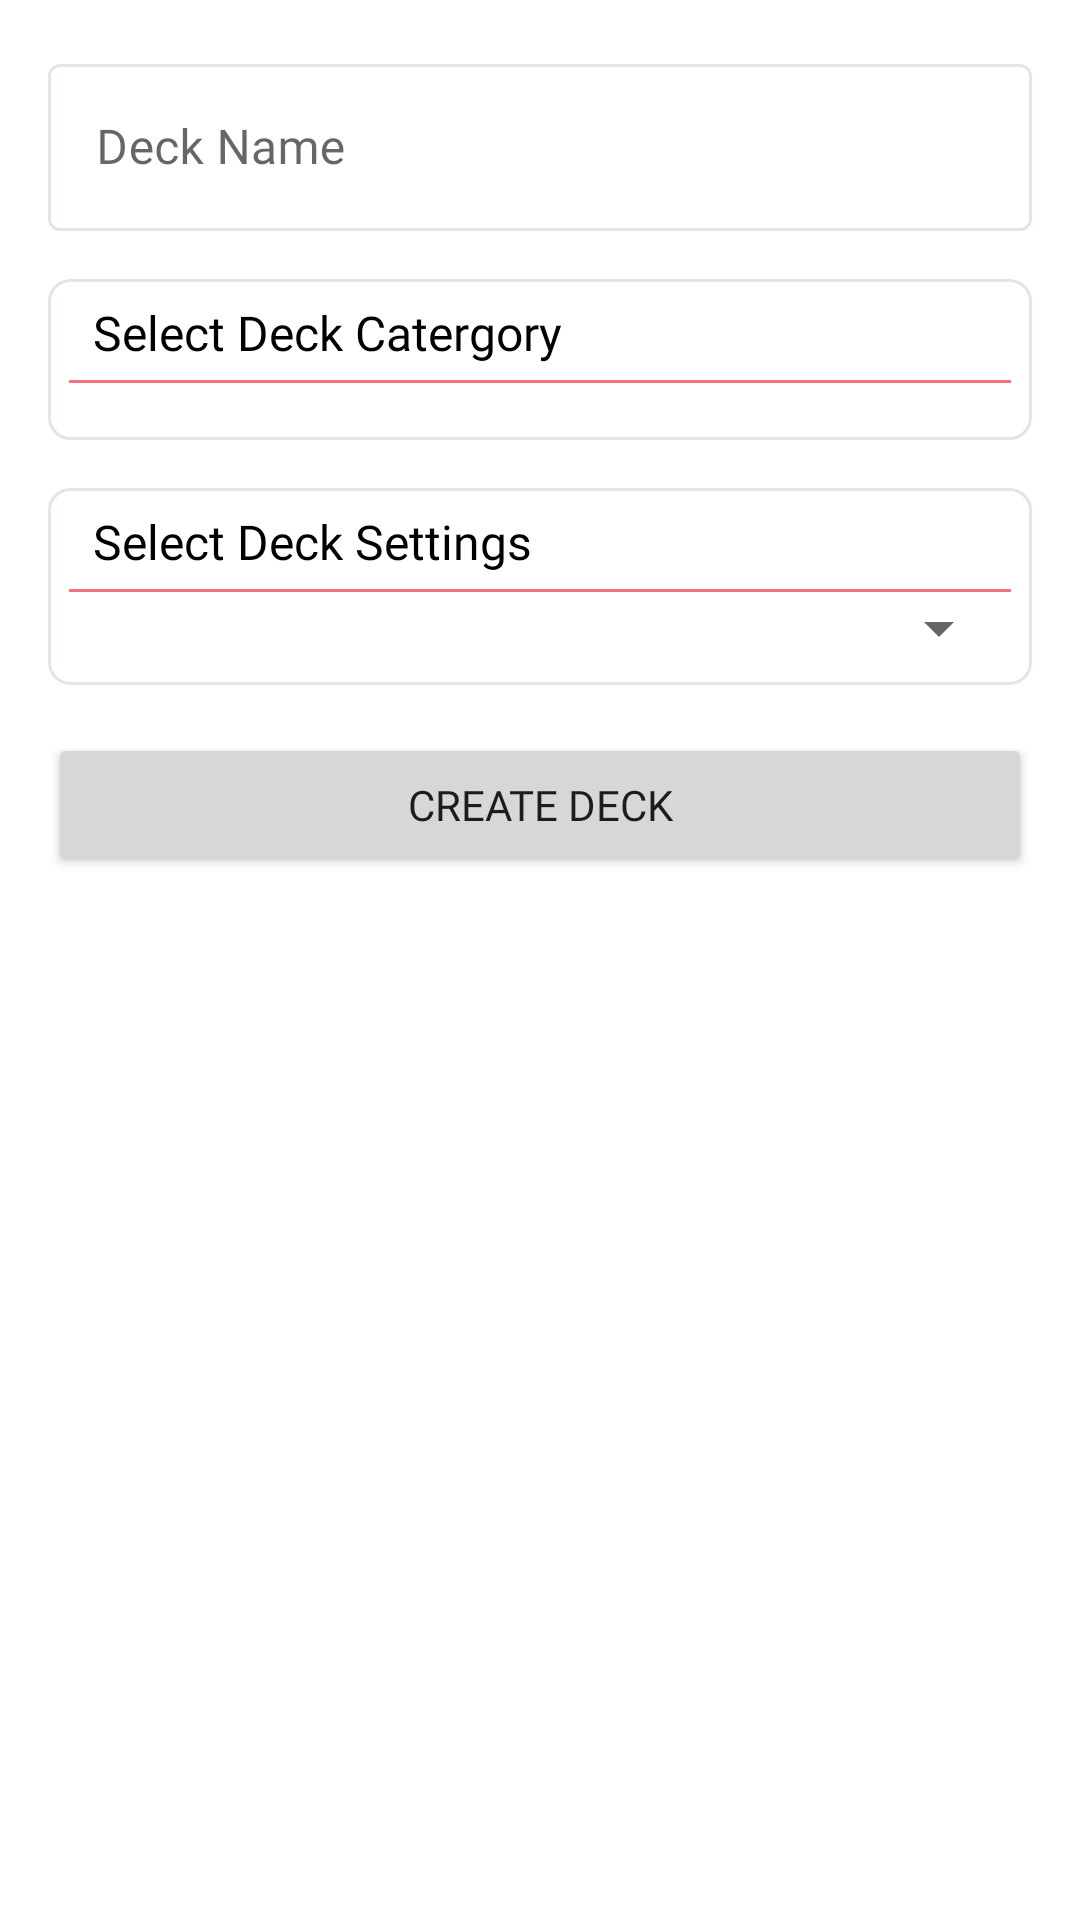

The Android layout XML behind this screen, and the referenced resources:
<!-- AndroidManifest.xml: application theme Theme.FlashCards -->
<!-- res/layout/fragment_new_deck.xml -->
<?xml version="1.0" encoding="utf-8"?>
<LinearLayout xmlns:android="http://schemas.android.com/apk/res/android"
    xmlns:app="http://schemas.android.com/apk/res-auto"
    xmlns:tools="http://schemas.android.com/tools"
    android:layout_width="match_parent"
    android:layout_height="match_parent"
    android:orientation="vertical"
    style="@style/linearLayoutWithPadding">

    
    <com.google.android.material.textfield.TextInputLayout
        android:layout_width="match_parent"
        android:layout_height="wrap_content"
        android:hint="Deck Name"
        style="?attr/textInputOutlinedStyle"
        android:layout_marginBottom="16dp"
        app:boxStrokeColor="@color/s_soft_grey"
        >

        <com.google.android.material.textfield.TextInputEditText
            android:id="@+id/deckNameInputBox"
            android:layout_width="match_parent"
            android:layout_height="wrap_content"
            android:fontFamily="@font/raleway"/>

    </com.google.android.material.textfield.TextInputLayout>

    
    <LinearLayout
        android:layout_width="match_parent"
        android:layout_height="wrap_content"
        android:background="@drawable/button_round_bordered"
        android:orientation="vertical"
        android:layout_marginBottom="16dp">

        <TextView
            android:layout_width="match_parent"
            android:layout_height="wrap_content"
            android:text="Select Deck Catergory"
            style="@style/FlashCardListSeperatorTextViewStyle"/>


        <HorizontalScrollView
            android:layout_width="match_parent"
            android:layout_height="wrap_content"
            android:paddingTop="6dp"
            android:paddingBottom="6dp">

            <com.google.android.material.chip.ChipGroup
                android:id="@+id/ned_deck_chip_group"
                android:layout_width="match_parent"
                android:layout_height="wrap_content"
                app:singleLine="true"
                app:singleSelection="true">
            </com.google.android.material.chip.ChipGroup>


        </HorizontalScrollView>

    </LinearLayout>

    
    <LinearLayout
        android:layout_width="match_parent"
        android:layout_height="wrap_content"
        android:background="@drawable/button_round_bordered"
        android:orientation="vertical"
        android:layout_marginBottom="16dp">

        <TextView
            android:layout_width="match_parent"
            android:layout_height="wrap_content"
            android:text="Select Deck Settings"
            style="@style/FlashCardListSeperatorTextViewStyle"
            android:background="@drawable/list_separator"/>


            <Spinner
                android:id="@+id/settings_spinner"
                android:layout_width="match_parent"
                android:layout_height="wrap_content"
                android:inputType="none"
                android:paddingTop="6dp"
                android:paddingBottom="6dp"
                />

    </LinearLayout>

   <Button
       android:id="@+id/createDeckBtn"
       android:layout_width="match_parent"
       android:layout_height="wrap_content"
       android:text="Create Deck"
       android:gravity="center"
       android:layout_gravity="center"/>
</LinearLayout>
<!-- resources referenced by this layout -->
<resources>
  <color name="s_soft_grey">#FFE9E3E3</color>
  <!-- drawable button_round_bordered (drawable) -->
  <?xml version="1.0" encoding="utf-8"?>
  <shape xmlns:android="http://schemas.android.com/apk/res/android">
      <solid android:color="#ffffffff"/>
  
      <stroke android:width="1dp"
          android:color="@color/s_soft_grey"
          />
  
      <padding android:left="7dp"
          android:top="7dp"
          android:right="7dp"
          android:bottom="7dp"
          />
  
      <corners android:bottomRightRadius="7dp"
          android:bottomLeftRadius="7dp"
          android:topLeftRadius="7dp"
          android:topRightRadius="7dp"/>
  </shape>
  <!-- drawable list_separator (drawable) -->
  <layer-list xmlns:android="http://schemas.android.com/apk/res/android">
  
      <item>
          <shape android:shape="rectangle" >
              <solid android:color="@color/white" />
          </shape>
      </item>
  
      <item android:top="-2dp" android:right="-2dp" android:left="-2dp">
          <shape>
              <solid android:color="@android:color/transparent" />
              <stroke
                  android:width="1dp"
                  android:color="@color/s_red" />
          </shape>
      </item>
  
  </layer-list>
  <style name="FlashCardListSeperatorTextViewStyle">
          <item name="android:textAllCaps">false</item>
  
          
          <item name="android:layout_width">match_parent</item>
          <item name="android:layout_height">wrap_content</item>
          <item name="android:textStyle">normal</item>
          <item name="android:textColor">@color/black</item>
          <item name="android:textSize">16sp</item>
          <item name="android:gravity">center_vertical</item>
          <item name="android:paddingLeft">8dip</item>
          <item name="android:background">@drawable/list_separator</item>
          <item name="android:paddingBottom">6dp</item>
      </style>
  <style name="linearLayoutWithPadding">
          <item name="android:padding">16dp</item>
      </style>
  <style name="Theme.FlashCards" parent="Theme.MaterialComponents.DayNight.DarkActionBar">
          <item name="fontFamily">@font/raleway</item>
          <item name="android:typeface">normal</item>
          
          <item name="colorPrimary">@color/s_beige</item>
          <item name="colorPrimaryVariant">@color/s_hard_grey</item>
          <item name="colorOnPrimary">@color/white</item>
          
          <item name="colorSecondary">@color/s_red</item>
          <item name="colorSecondaryVariant">@color/s_soft_grey</item>
          <item name="colorOnSecondary">@color/s_medium_grey</item>
          
          <item name="android:statusBarColor" tools:targetApi="l">?attr/colorOnPrimary</item>
          
      </style>
  <color name="white">#FFFFFFFF</color>
  <color name="s_red">#FFF4717F</color>
  <color name="black">#FF000000</color>
  <color name="s_beige">#FFD9C8C0</color>
  <color name="s_hard_grey">#FF544E50</color>
  <color name="s_medium_grey">#FFDAD8D9</color>
</resources>
